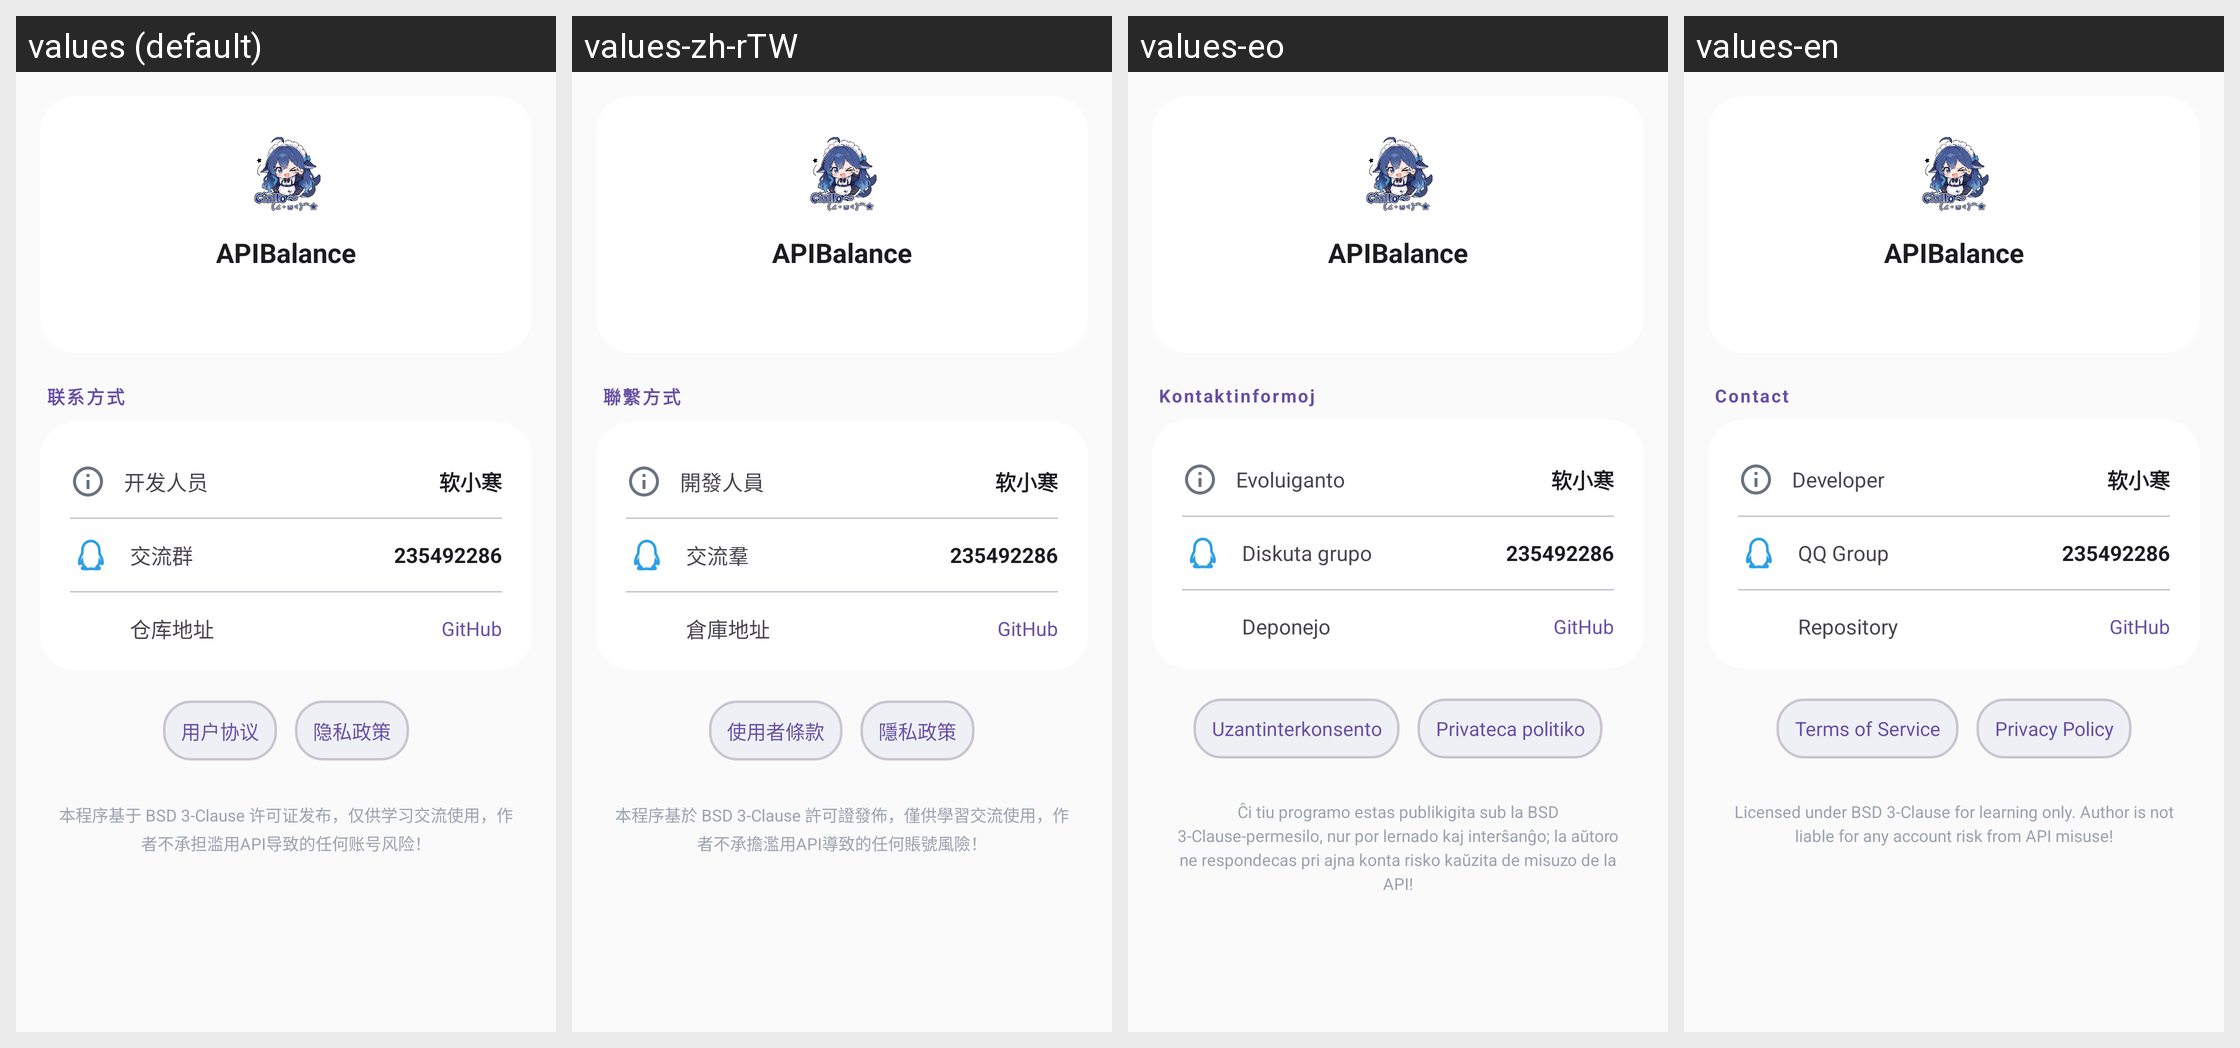

The same Android screen rendered under several of its app's locales, left to right. List the strings drawn on it with the default value and each locale's translation.
Android screen res/layout/fragment_about.xml rendered under 4 locales, left to right: values (default), values-zh-rTW, values-eo, values-en. Device: Nexus 5 (rendered at 1080×1920; each locale shown at half size, 540×960, under a caption strip naming it); theme RxHTheme.
Strings drawn on this screen, with the default value and each locale's value (text and hints the layout hard-codes, and strings that could not be matched under every locale, appear in the picture but are not listed):

str_085
  values: 联系方式
  values-zh-rTW: 聯繫方式
  values-eo: Kontaktinformoj
  values-en: Contact

str_086
  values: 开发人员
  values-zh-rTW: 開發人員
  values-eo: Evoluiganto
  values-en: Developer

str_087
  values: 交流群
  values-zh-rTW: 交流羣
  values-eo: Diskuta grupo
  values-en: QQ Group

str_088
  values: 仓库地址
  values-zh-rTW: 倉庫地址
  values-eo: Deponejo
  values-en: Repository

about_policy_user
  values: 用户协议
  values-zh-rTW: 使用者條款
  values-eo: Uzantinterkonsento
  values-en: Terms of Service

about_policy_privacy
  values: 隐私政策
  values-zh-rTW: 隱私政策
  values-eo: Privateca politiko
  values-en: Privacy Policy

str_089
  values: 本程序基于 BSD 3-Clause 许可证发布，仅供学习交流使用，作者不承担滥用API导致的任何账号风险！
  values-zh-rTW: 本程序基於 BSD 3-Clause 許可證發佈，僅供學習交流使用，作者不承擔濫用API導致的任何賬號風險！
  values-eo: Ĉi tiu programo estas publikigita sub la BSD 3-Clause-permesilo, nur por lernado kaj interŝanĝo; la aŭtoro ne respondecas pri ajna konta risko kaŭzita de misuzo de la API!
  values-en: Licensed under BSD 3-Clause for learning only. Author is not liable for any account risk from API misuse!
